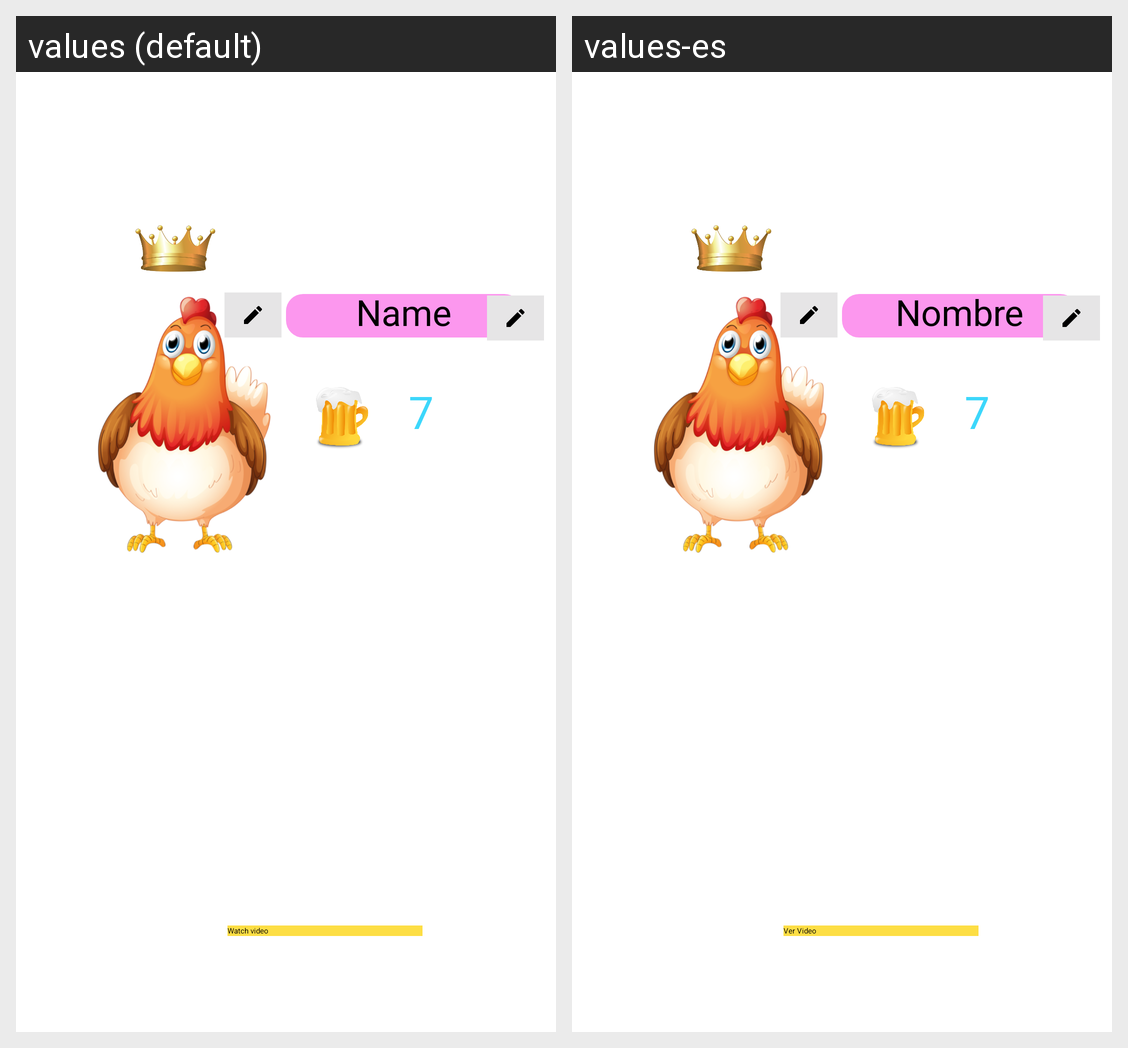

This grid shows one Android layout under two languages. Give, for every string resource on the screen, its name, the default text and each shown locale's text.
Android screen res/layout/activity_main_perfil.xml rendered under 2 locales, left to right: values (default), values-es. Device: Nexus 5 (rendered at 1080×1920; each locale shown at half size, 540×960, under a caption strip naming it); theme Theme.ProyectoDAM.
Strings drawn on this screen, with the default value and each locale's value (text and hints the layout hard-codes, and strings that could not be matched under every locale, appear in the picture but are not listed):

siete
  values: 7
  values-es: 7

nombre
  values: Name
  values-es: Nombre

ver_video
  values: Watch video
  values-es: Ver Video
